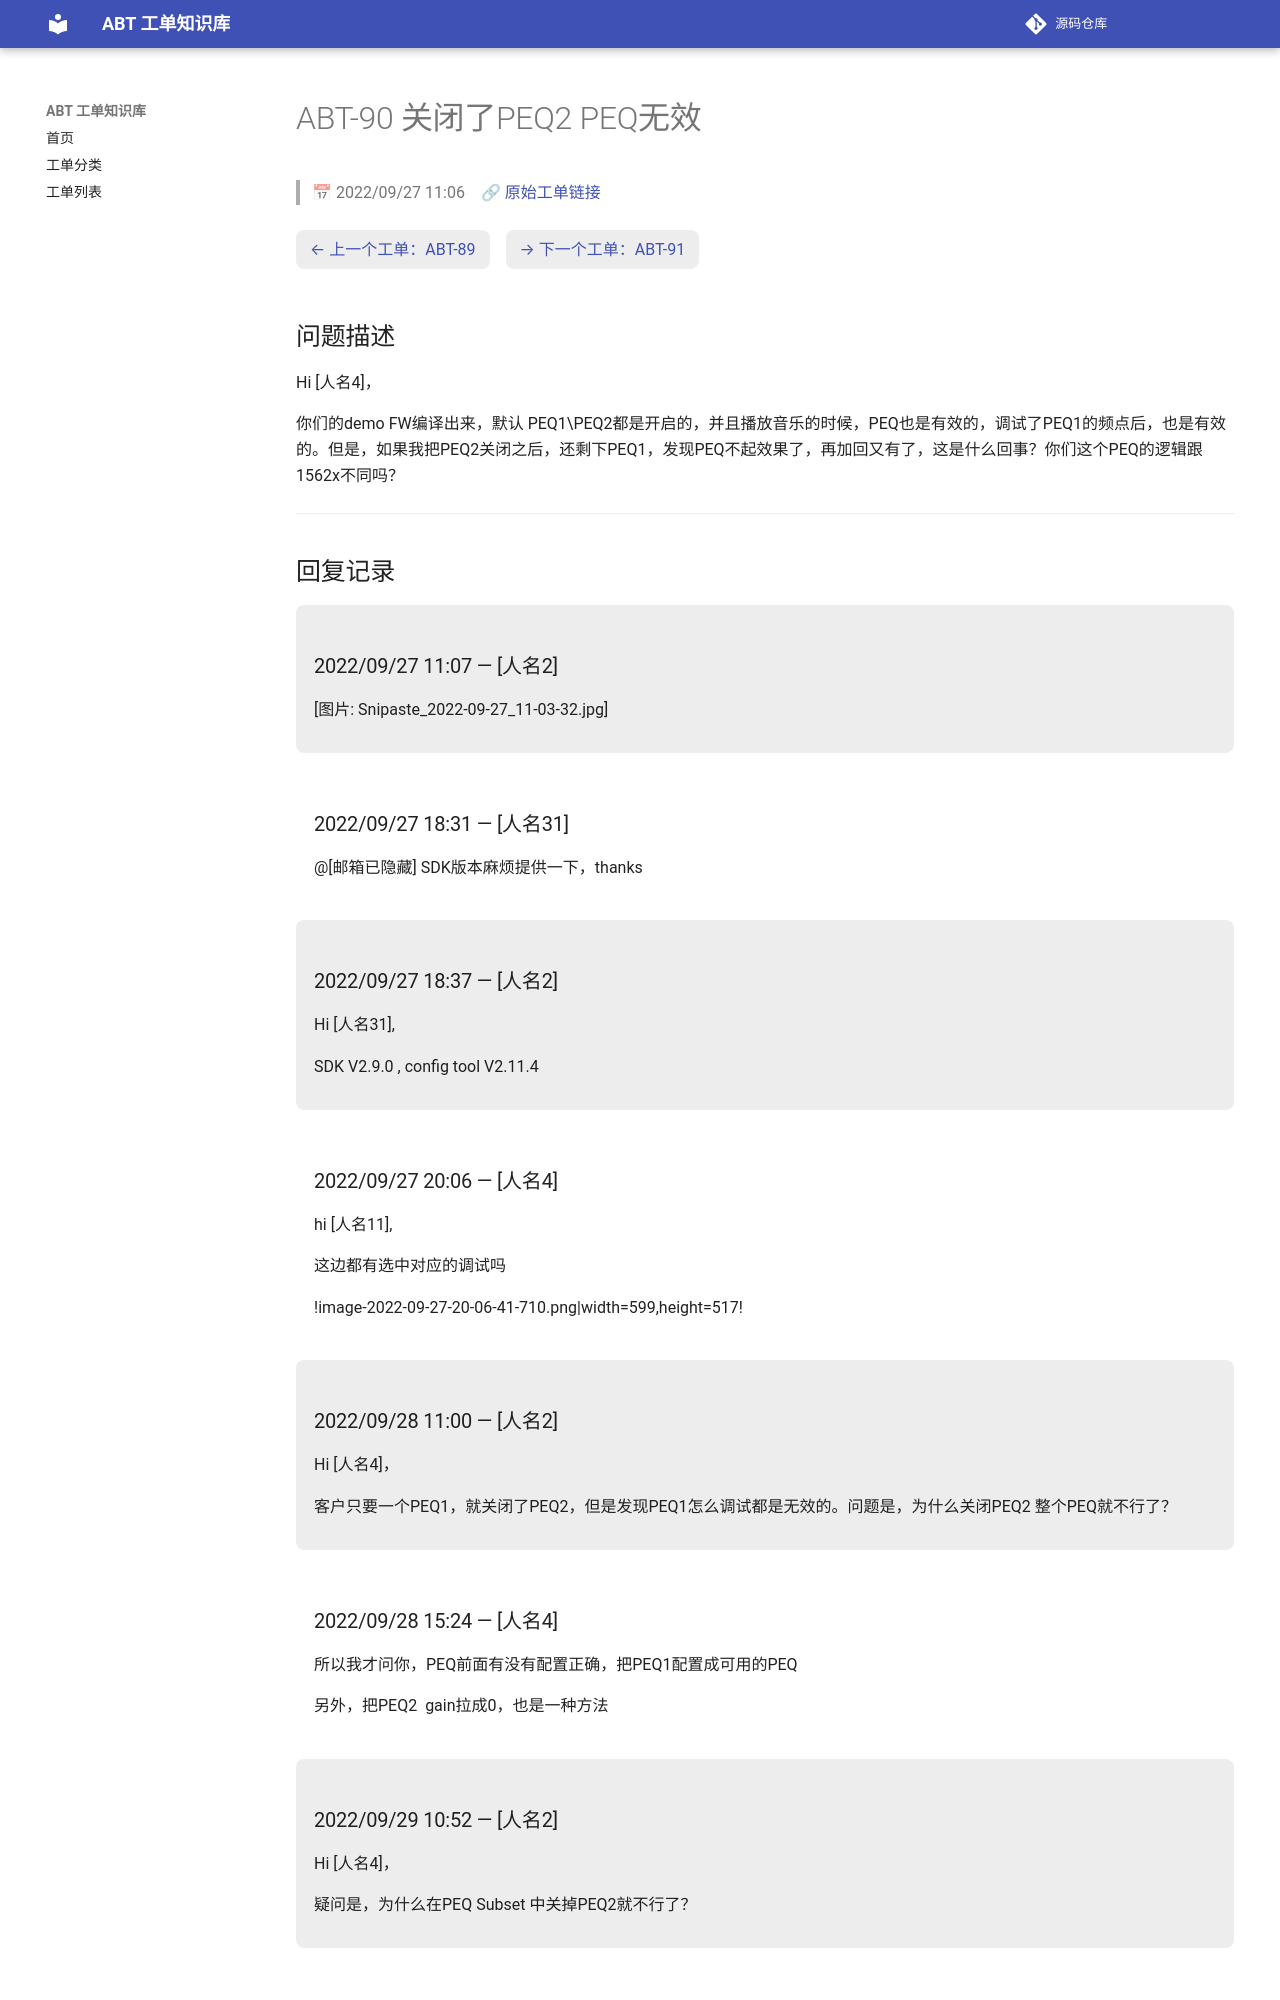

repository: luckycee/airoha-kb · page: tickets/ABT-90/index.html · generator: mkdocs

---
id: ABT-90
title: "关闭了PEQ2 PEQ无效"
date: 2022/09/27 11:06
status: Closed
source: https://eservice.airoha.com.tw/servicedesk/customer/portal/1038/MIUIX1565-90
---

# ABT-90 关闭了PEQ2 PEQ无效

> 📅 2022/09/27 11:06　🔗 [原始工单链接](https://eservice.airoha.com.tw/servicedesk/customer/portal/1038/MIUIX1565-90)

<div class="ticket-nav" markdown="1">

[← 上一个工单：ABT-89](ABT-89.md)　[→ 下一个工单：ABT-91](ABT-91.md)

</div>

## 问题描述

Hi [人名4]，

你们的demo FW编译出来，默认 PEQ1\PEQ2都是开启的，并且播放音乐的时候，PEQ也是有效的，调试了PEQ1的频点后，也是有效的。但是，如果我把PEQ2关闭之后，还剩下PEQ1，发现PEQ不起效果了，再加回又有了，这是什么回事？你们这个PEQ的逻辑跟1562x不同吗？

---

## 回复记录

<div class="reply odd" markdown="1">

### 2022/09/27 11:07 — [人名2]

[图片: Snipaste_2022-09-27_11-03-32.jpg]

</div>

<div class="reply even" markdown="1">

### 2022/09/27 18:31 — [人名31]

@[邮箱已隐藏] SDK版本麻烦提供一下，thanks

</div>

<div class="reply odd" markdown="1">

### 2022/09/27 18:37 — [人名2]

Hi [人名31],

SDK V2.9.0 , config tool V2.11.4

</div>

<div class="reply even" markdown="1">

### 2022/09/27 20:06 — [人名4]

hi [人名11],

 

这边都有选中对应的调试吗

!image-2022-09-27-20-06-41-710.png|width=599,height=517!

</div>

<div class="reply odd" markdown="1">

### 2022/09/28 11:00 — [人名2]

Hi [人名4]，

客户只要一个PEQ1，就关闭了PEQ2，但是发现PEQ1怎么调试都是无效的。问题是，为什么关闭PEQ2 整个PEQ就不行了？

</div>

<div class="reply even" markdown="1">

### 2022/09/28 15:24 — [人名4]

所以我才问你，PEQ前面有没有配置正确，把PEQ1配置成可用的PEQ

另外，把PEQ2  gain拉成0，也是一种方法

</div>

<div class="reply odd" markdown="1">
